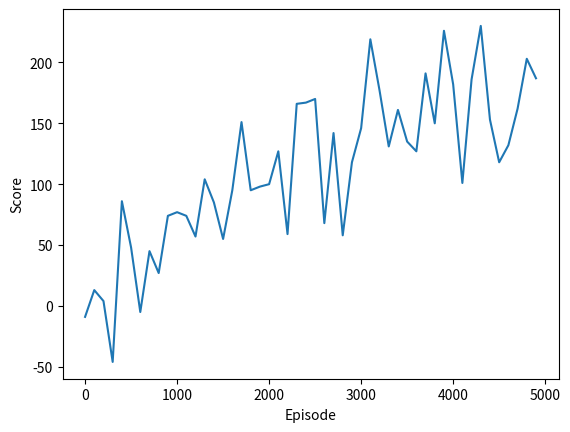
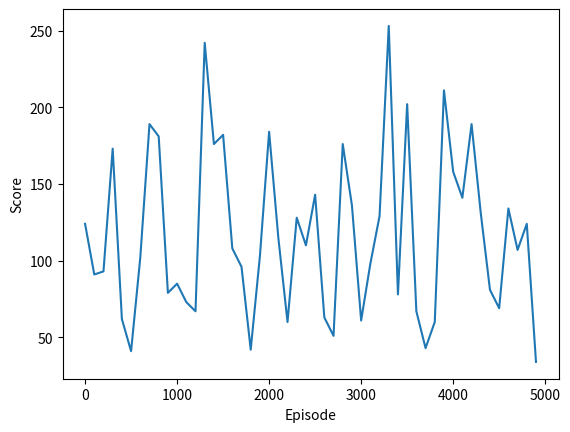

Recreate these plots in Python, in order.
import numpy as np
import random as rand
import matplotlib.pyplot as plot

def generateEnv():
    env = np.random.randint(2,size=(12,12))
    env[:,0] = 3
    env[0,:] = 3
    env[-1,:] = 3
    env[:,-1] = 3
    return env

def qFunc():#q function taking a state and an action
    pass

class agent:
    def __init__(self, environment):  
        self.N = 5000 #number of episodes (plot at every 100 episodes)
        self.M = 200#steps per episode
        self.n = .2#learning rate
        self.y = .9#discount rate
        self.e = .1#increase by .01 every 50 epochs until it reaches 1
        self.score = 0
        self.env = generateEnv()
        self.qmatrix = {}#dictionary holds values for each state
        #self.qmatrix = np.zeros((100,5))#100 states, 5 actions
        #position represents position of agent (random initial placement)
        self.position = (np.random.randint(1,11),np.random.randint(1,11)) 
        self.path = []#list of past positions
        
    def moveUp(self):#moves agent up on the grid
        if(self.env[self.position[0]-1,self.position[1]] == 3):
            self.score -= 5
            return -5
        else:
            newPosition = (self.position[0]-1,self.position[1])
            self.position = newPosition
            return 0
        
    def moveDown(self):#moves agent down on the grid
        if(self.env[self.position[0]+1,self.position[1]] == 3):
            self.score -= 5
            return -5
        else:
            newPosition = (self.position[0]+1,self.position[1])
            self.position = newPosition
            return 0
                
    def moveLeft(self):#moves agent left on the grid
        if(self.env[self.position[0],self.position[1]-1] == 3):
            self.score -= 5
            return -5
        else:
            newPosition = (self.position[0],self.position[1]-1)
            self.position = newPosition
            return 0
    
    def moveRight(self):#moves agent right on the grid
        if(self.env[self.position[0],self.position[1]+1] == 3):
            self.score -= 5
            return -5
        else:
            newPosition = (self.position[0],self.position[1]+1)
            self.position = newPosition
            return 0
    
    def checkSelf(self):
        return self.env[self.position[0],self.position[1]]
    def checkUp(self):
        return self.env[self.position[0]-1,self.position[1]]
    def checkDown(self):
        return self.env[self.position[0]+1,self.position[1]]
    def checkLeft(self):
        return self.env[self.position[0],self.position[1]-1]
    def checkRight(self):
        return self.env[self.position[0],self.position[1]+1]

    def checkCurrent(self):#return value at current grid tile
        return self.env[self.position]

    def returnState(self):#returns hash value string representing state of agent
        states = [self.checkSelf(),
                  self.checkUp(),
                  self.checkRight(),
                  self.checkDown(),
                  self.checkLeft()]
        
        x = ''.join(map(str,states))
        return x
    
    def pickup(self):
        if(self.checkCurrent() == 0):
            self.score -= 1
            return -1
        else:
            self.env[self.position] = 0
            self.score += 5
            return 5
            
    
    def actions(self,actionNum):#maps number input to actions
        if(actionNum == 0):
            return self.pickup()
        if(actionNum == 1):
            return self.moveUp()
        if(actionNum == 2):
            return self.moveRight()
        if(actionNum == 3):
            return self.moveDown()
        if(actionNum == 4):
            return self.moveLeft()
    
    def epsilonGreedy(self,e):#uses epsilon "e" returning 1 for greedy and 0 for explore
        if(np.random.rand() < e):
            return 1
        return 0
    
    def takeTrainingAction(self):
        currentState = self.returnState()
        if(currentState not in self.qmatrix):
            actionList = [0,0,0,0,0]#in order:pick up, move up, right, down, left
            #select action randomly because we have no prior information
            decision = rand.randint(0,4)
            result = self.actions(decision)#take random action
            resultingState = self.returnState()#hold on to new state info
            #if the resulting state is new, initialize its state info
            if(resultingState not in self.qmatrix):
                self.qmatrix[resultingState] = [0,0,0,0,0]
            resultingMax = max(self.qmatrix[resultingState])
            actionList[decision] += (self.n*(result + self.y*resultingMax) - actionList[decision])
            self.qmatrix[currentState] = actionList
        else:#current state has been visited before
            actionList = self.qmatrix[currentState]
            #repeat steps from above, only actionList has known Q values
            #and use epsilon greedy choice
            if(self.epsilonGreedy(self.e) == 1):#take greedy action
                decision = np.argmax(actionList)
                result = self.actions(decision)
            else:#take exploratory action
                decision = rand.randint(0,4)
                result = self.actions(decision)
                
            resultingState = self.returnState()
            if(resultingState not in self.qmatrix):
                self.qmatrix[resultingState] = [0,0,0,0,0]
            resultingMax = max(self.qmatrix[resultingState])
            actionList[decision] += (self.n*(result + self.y*resultingMax) - actionList[decision])
            self.qmatrix[currentState] = actionList
        
        return self.score
    
    def takeTestAction(self):#same as training action, only we do not change q scores
        currentState = self.returnState()
        if(currentState not in self.qmatrix):
            actionList = [0,0,0,0,0]#in order:pick up, move up, right, down, left
            #select action randomly because we have no prior information
            decision = rand.randint(0,4)
            result = self.actions(decision)#take random action
            resultingState = self.returnState()#hold on to new state info
            #if the resulting state is new, initialize its state info
            if(resultingState not in self.qmatrix):
                self.qmatrix[resultingState] = [0,0,0,0,0]
            
        else:#current state has been visited before
            actionList = self.qmatrix[currentState]
            #repeat steps from above, only actionList has known Q values
            #and use epsilon greedy choice
            if(self.epsilonGreedy(self.e) == 1):#take greedy action
                decision = np.argmax(actionList)
                result = self.actions(decision)
            else:#take exploratory action
                decision = rand.randint(0,4)
                result = self.actions(decision)
                
            resultingState = self.returnState()
            if(resultingState not in self.qmatrix):
                self.qmatrix[resultingState] = [0,0,0,0,0]
            
        
        return self.score
        
env = generateEnv()
robby = agent(env)
#un-comment these two prints to see robby's initial position/environment
#print(robby.env)
#print(robby.position)

#plot reward across episodes
xAxis =[]#episode number
yAxis = []#reward for that episode

for N in range(robby.N):#for N episodes
    episodeScore = 0
    for M in range(robby.M):#take M steps
        robby.takeTrainingAction()
    if(N%100 == 0):#plot every 100 episodes
        xAxis.append(N)#plot episode score
        yAxis.append(robby.score)
    
    robby.score = 0#reset robby's score
    robby.env = generateEnv()#reset environment
    #give robby another random start location
    robby.position = (np.random.randint(1,11),np.random.randint(1,11))
    if(N%50 == 0 and robby.e < .9):#increase epsilon value by .01 every 50 epochs
        robby.e += .01
plot.xlabel('Episode')
plot.ylabel('Score')    
plot.plot(xAxis,yAxis)

print("Max score durning training:", max(yAxis))

#######################
#Test robby on new environment with trained qmatrix
xAxis2 = []
yAxis2 = []
robby.e = .9
for N in range(robby.N):#for N episodes
    episodeScore = 0
    for M in range(robby.M):#take M steps
        robby.takeTestAction()
    if(N%100 == 0):#plot every 100 episodes
        xAxis2.append(N)#plot episode score
        yAxis2.append(robby.score)
    
    robby.score = 0#reset robby's score
    robby.env = generateEnv()#reset environment
    #give robby another random start location
    robby.position = (np.random.randint(1,11),np.random.randint(1,11))
    
plot.figure(2)
plot.xlabel('Episode')
plot.ylabel('Score')      
plot.plot(xAxis2,yAxis2)

print("Max test score:", max(yAxis2))
print("Test average score:", np.mean(yAxis2))
print("Test score tandard deviation:", np.std(yAxis2))






